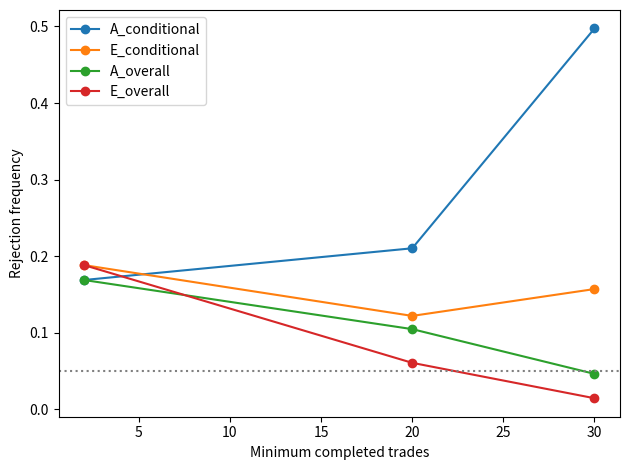

The script that saved this image:
"""New, independently specified simulation; not the recovered historical implementation.
Run: python experiments/replication_v2.py --out data/recomputed
"""
import argparse
from pathlib import Path
import numpy as np
import pandas as pd
from scipy.stats import t
import matplotlib
matplotlib.use("Agg")
import matplotlib.pyplot as plt

def cycles(rng, n, tp, sl):
    # Independent signed Gaussian increments have the same law as Gaussian increments.
    x=np.zeros(n); length=np.zeros(n,dtype=int); active=np.arange(n)
    while active.size:
        x[active]+=rng.standard_normal(active.size)
        length[active]+=1
        active=active[(x[active]<tp)&(x[active]>-sl)]
    return x, length+1

def windows(rng,n,tp,sl,T=250):
    increments=rng.standard_normal((n,T))
    pos=np.zeros(n); flat=np.zeros(n,dtype=bool)
    counts=np.zeros(n,dtype=int); rewards=np.zeros((n,T))
    for j in range(T):
        held=~flat
        pos[held]+=increments[held,j]
        exit_=held&((pos>=tp)|(pos<=-sl))
        ix=np.flatnonzero(exit_)
        rewards[ix,counts[ix]]=pos[ix]
        counts[ix]+=1
        pos[ix]=0
        flat=exit_
    return rewards,counts

def stats(rewards,counts):
    den=np.maximum(counts,1)
    sums=rewards.sum(axis=1)
    variance=np.maximum(0,(np.square(rewards).sum(axis=1)-sums*sums/den)/np.maximum(counts-1,1))
    valid=(counts>=2)&(variance>1e-10)
    statistic=np.divide(sums,np.sqrt(den*variance),out=np.zeros_like(sums),where=valid)
    return valid,valid&(statistic>t.ppf(.95,np.maximum(counts-1,1)))

def run(out,n=10000,seed=20261126):
    out=Path(out);out.mkdir(parents=True,exist_ok=True)
    rows=[]; paths=[]
    for (tp,sl),ss in zip([(0.5,10),(3,3),(10,0.5)],np.random.SeedSequence(seed).spawn(3)):
        a,b,c=map(np.random.default_rng,ss.spawn(3))
        ra,k=windows(a,n,tp,sl)
        # Exact independent draws, not resampling a finite estimated pool.
        rx,_=cycles(b,int(k.sum()),tp,sl)
        re=np.zeros_like(ra)
        re[np.arange(ra.shape[1])[None,:]<k[:,None]]=rx
        va,ja=stats(ra,k);ve,je=stats(re,k)
        paths.append(pd.DataFrame(dict(tp=tp,sl=sl,window=np.arange(n),count=k,valid_A=va,valid_E=ve,reject_A=ja,reject_E=je,mean_A=ra.sum(axis=1)/np.maximum(k,1))))
        for m in [2,20,30]:
            eligible=k>=m; aa=eligible&va; ee=eligible&ve; joint=aa&ee
            d=ja[joint].astype(int)-je[joint].astype(int)
            # Paired bootstrap, resampling the empirical three-category distribution.
            if len(d):
                p=np.bincount(d+1,minlength=3)/len(d)
                bs=c.multinomial(len(d),p,size=20000)
                lo,hi=np.quantile((bs[:,2]-bs[:,0])/len(d),[.025,.975])
            else: lo=hi=np.nan
            rows.append(dict(tp=tp,sl=sl,m=m,total=n,eligible=int(eligible.sum()),valid_A=int(aa.sum()),valid_E=int(ee.sum()),joint_valid=int(joint.sum()),reject_A=int((aa&ja).sum()),reject_E=int((ee&je).sum()),A_only=int((joint&ja&~je).sum()),E_only=int((joint&~ja&je).sum()),delta=float(d.mean()) if len(d) else np.nan,delta_lo=lo,delta_hi=hi))
    df=pd.DataFrame(rows)
    for g in ["A","E"]:
        df[g+"_conditional"]=df["reject_"+g]/df["valid_"+g]
        df[g+"_overall"]=df["reject_"+g]/df.total
    df.to_csv(out/"summary.csv",index=False)
    pd.concat(paths,ignore_index=True).to_csv(out/"paths.csv.gz",index=False,compression={"method":"gzip","mtime":0})
    q=df[(df.tp==.5)&(df.sl==10)]
    ax=q.plot(x="m",y=["A_conditional","E_conditional","A_overall","E_overall"],marker="o")
    ax.axhline(.05,linestyle=":",color="gray");ax.set(ylabel="Rejection frequency",xlabel="Minimum completed trades")
    ax.figure.tight_layout();ax.figure.savefig(out/"rejection_rates.png",dpi=180);plt.close(ax.figure)
    return df
if __name__=="__main__":
    p=argparse.ArgumentParser();p.add_argument("--out",default="data/recomputed");p.add_argument("--n",type=int,default=10000);p.add_argument("--seed",type=int,default=20261126)
    args=p.parse_args();print(run(args.out,args.n,args.seed).to_string(index=False))
